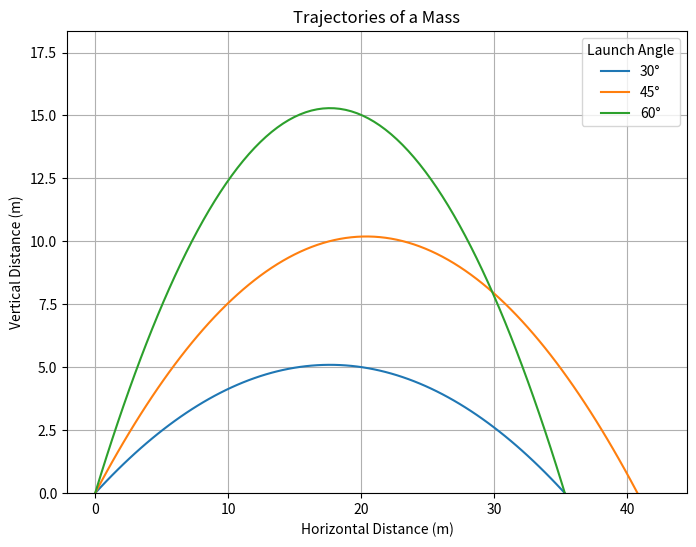

The matplotlib source for this figure:
#goal is to create graphs the trajectory of a mass for a spring loaded projecile
#i have the initial velocity set so that you can just enter what that is.
#i need to set up a function to calculate the initial velocty using a mass and spring constant and using x as the displacement of the spring.
import numpy as np
import matplotlib.pyplot as plt

# Constants
g = 9.81  # acceleration due to gravity (m/s^2)
v0 = 20  # Enter your desired initial velocity in m/s

# Define a list of launch angles in degrees
theta_degrees = [30, 45, 60]

# Convert angles to radians
theta_radians = np.deg2rad(theta_degrees)

# Function to calculate y(x)
def calculate_y(x, theta):
    return np.tan(theta) * x - (g * x**2) / (2 * (v0 * np.cos(theta))**2)

# Calculate maximum horizontal distance for the largest angle
d_max = (v0**2 * np.sin(2*np.max(theta_radians))) / g

# Set the range of x-values
x_values = np.linspace(0, d_max * 1.2, 100)  # adjust the multiplier as needed for visibility

# Plotting
plt.figure(figsize=(8, 6))  # Set figure size
for theta_rad in theta_radians:
    y_values = calculate_y(x_values, theta_rad)
    plt.plot(x_values, y_values, label=f'{round(np.rad2deg(theta_rad))}°')  # Round the angle value to the nearest integer

plt.title('Trajectories of a Mass')
plt.xlabel('Horizontal Distance (m)')
plt.ylabel('Vertical Distance (m)')
plt.ylim(0, max(y_values) * 1.2)  # Set y-axis limits from 0 to maximum y-value
plt.legend(title='Launch Angle')
plt.grid(True)
plt.show()

########################################################################
# Reviewer Comments
########################################################################
#
# 1. The code runs without any errors maps it clearly.
#
#
# 2. The code is understandable straight forward no issues. It builds in order. A suggestion would be to print the values.
#
#
# 3. The code is readable following the PEP-8 regulations for the most part.
#
#
# 4. In the beginning they clearly state the intention of the code to graph the trejectory of a mass.
#
#
# 5. I recognized all the variables from previous knowledge and from the code comments.
#
#
# 6. The range of variables is perfect except I would add a table that shows both the x and y values.
#
#
# 7. The script follows all the major components gravity, initial velocity, etc
#
#
# 8. The visuals clearly show where the mass ends however a suggestion would be to include a point that calls out the x and y at the end.
#
#
# 9.
#
########################################################################

